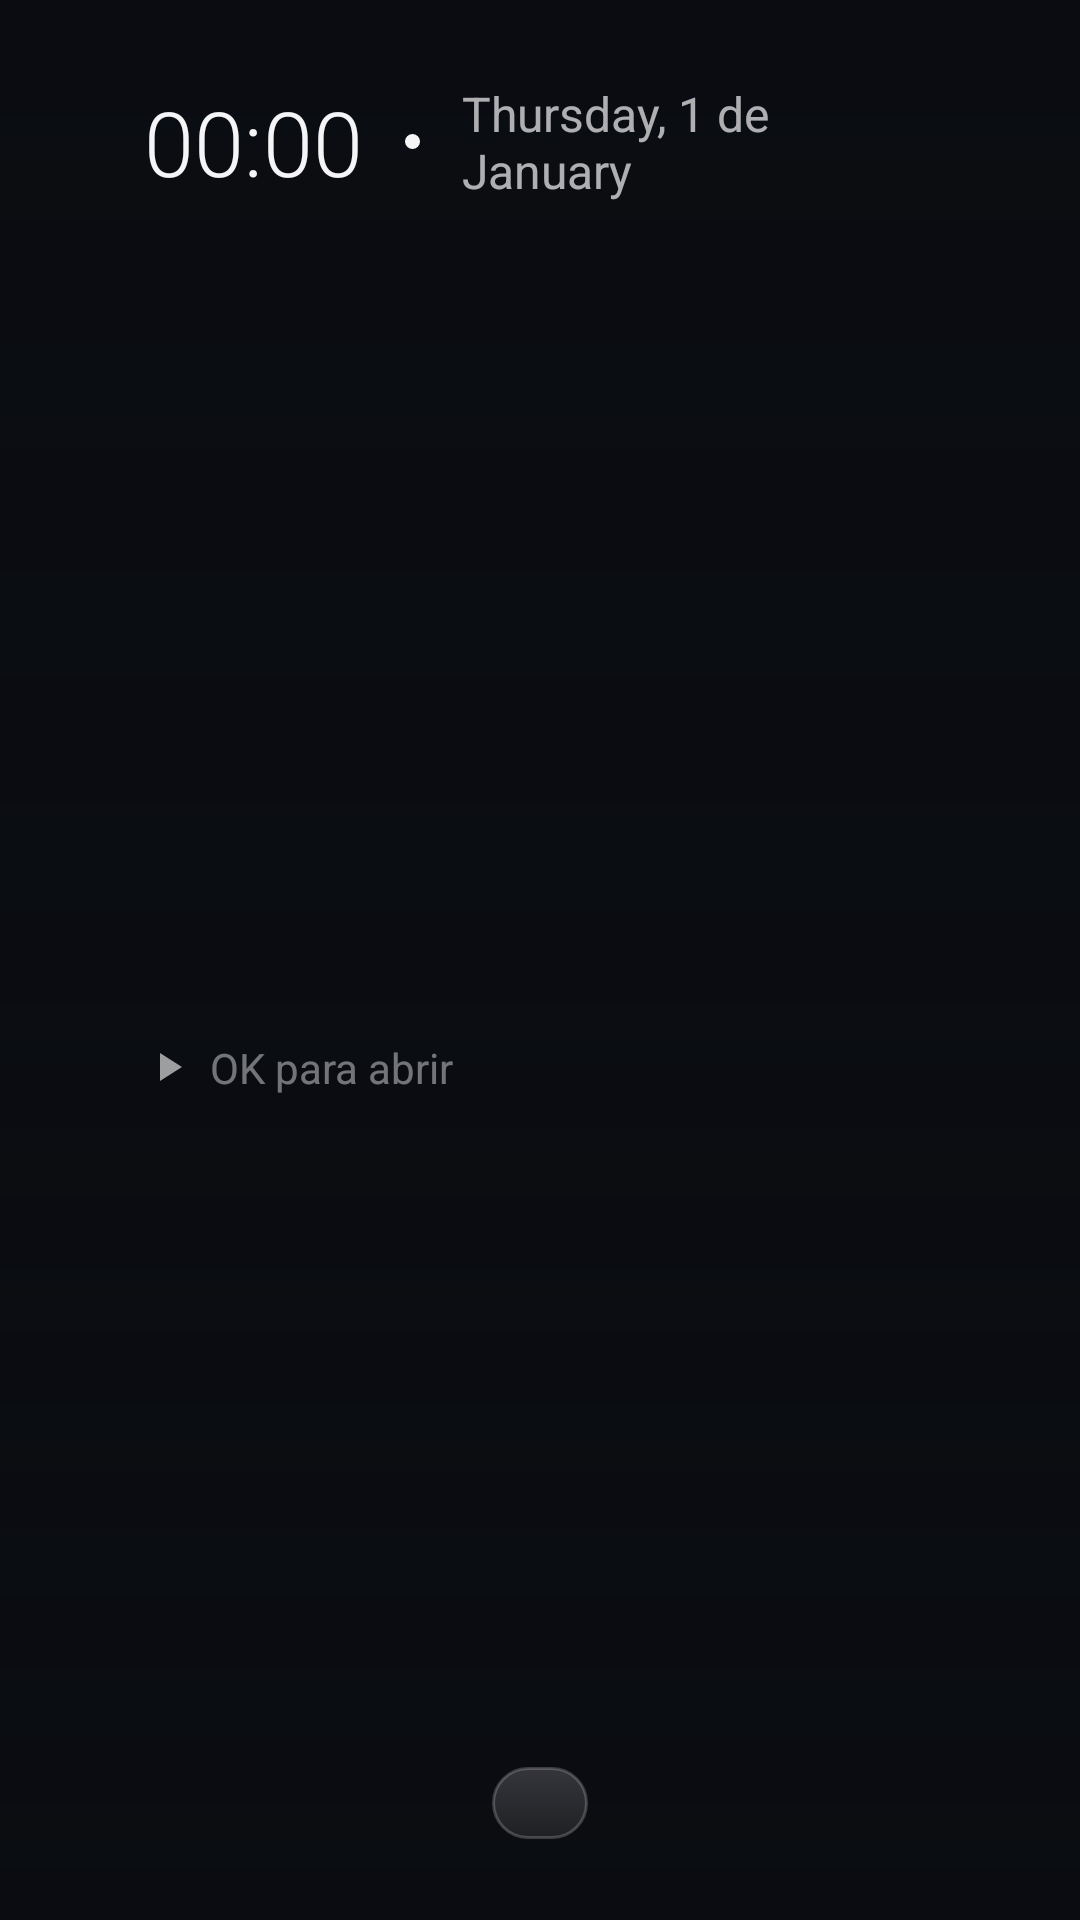

Here is an Android app screen rendered from its layout file. Give the layout XML and the strings, colors and styles it references.
<!-- AndroidManifest.xml: application theme Theme.Cinema -->
<!-- res/layout/activity_home.xml -->
<?xml version="1.0" encoding="utf-8"?>
<FrameLayout xmlns:android="http://schemas.android.com/apk/res/android"
    android:id="@+id/root"
    android:layout_width="match_parent"
    android:layout_height="match_parent"
    android:background="@color/bg"
    android:clipChildren="false">

    <View
        android:id="@+id/glow"
        android:layout_width="match_parent"
        android:layout_height="match_parent" />

    <View
        android:layout_width="match_parent"
        android:layout_height="match_parent"
        android:background="@drawable/vignette" />

    
    <LinearLayout
        android:layout_width="match_parent"
        android:layout_height="wrap_content"
        android:layout_gravity="top"
        android:gravity="center_vertical"
        android:orientation="horizontal"
        android:paddingStart="@dimen/safe_h"
        android:paddingTop="@dimen/safe_v"
        android:paddingEnd="@dimen/safe_h">

        <TextClock
            android:id="@+id/clock"
            android:layout_width="wrap_content"
            android:layout_height="wrap_content"
            android:fontFamily="sans-serif-light"
            android:format12Hour="HH:mm"
            android:format24Hour="HH:mm"
            android:textColor="@color/text"
            android:textSize="30sp" />

        <ImageView
            android:layout_width="5dp"
            android:layout_height="5dp"
            android:layout_marginStart="14dp"
            android:layout_marginEnd="14dp"
            android:importantForAccessibility="no"
            android:src="@drawable/dot" />

        <TextClock
            android:id="@+id/date"
            android:layout_width="wrap_content"
            android:layout_height="wrap_content"
            android:format12Hour="EEEE, d 'de' MMMM"
            android:format24Hour="EEEE, d 'de' MMMM"
            android:textColor="@color/text_dim"
            android:textSize="16sp" />

        <Space
            android:layout_width="0dp"
            android:layout_height="0dp"
            android:layout_weight="1" />

        <TextView
            android:id="@+id/wifiLabel"
            android:layout_width="wrap_content"
            android:layout_height="wrap_content"
            android:layout_marginEnd="8dp"
            android:text="@string/wifi_off"
            android:textColor="@color/text_faint"
            android:textSize="14sp"
            android:visibility="gone" />

        <ImageView
            android:id="@+id/wifi"
            android:layout_width="22dp"
            android:layout_height="22dp"
            android:importantForAccessibility="no"
            android:src="@drawable/ic_wifi" />
    </LinearLayout>

    
    <LinearLayout
        android:id="@+id/hero"
        android:layout_width="wrap_content"
        android:layout_height="wrap_content"
        android:layout_gravity="start|center_vertical"
        android:layout_marginStart="@dimen/safe_h"
        android:layout_marginBottom="64dp"
        android:orientation="vertical">

        <ImageView
            android:id="@+id/heroBanner"
            android:layout_width="wrap_content"
            android:layout_height="84dp"
            android:layout_marginBottom="10dp"
            android:adjustViewBounds="true"
            android:importantForAccessibility="no"
            android:maxWidth="200dp"
            android:scaleType="fitStart" />

        <TextView
            android:id="@+id/heroTitle"
            android:layout_width="wrap_content"
            android:layout_height="wrap_content"
            android:fontFamily="sans-serif-medium"
            android:letterSpacing="-0.02"
            android:textColor="@color/text"
            android:textSize="46sp" />

        <TextView
            android:id="@+id/heroSub"
            android:layout_width="wrap_content"
            android:layout_height="wrap_content"
            android:layout_marginTop="4dp"
            android:textColor="@color/text_dim"
            android:textSize="18sp" />

        <LinearLayout
            android:layout_width="wrap_content"
            android:layout_height="wrap_content"
            android:layout_marginTop="16dp"
            android:gravity="center_vertical"
            android:orientation="horizontal">

            <ImageView
                android:layout_width="16dp"
                android:layout_height="16dp"
                android:alpha="0.6"
                android:importantForAccessibility="no"
                android:src="@drawable/ic_play" />

            <TextView
                android:layout_width="wrap_content"
                android:layout_height="wrap_content"
                android:layout_marginStart="6dp"
                android:text="@string/hint_open"
                android:textColor="@color/text_faint"
                android:textSize="14sp" />
        </LinearLayout>
    </LinearLayout>

    
    <LinearLayout
        android:id="@+id/dock"
        android:layout_width="wrap_content"
        android:layout_height="wrap_content"
        android:layout_gravity="bottom|center_horizontal"
        android:layout_marginBottom="@dimen/safe_v"
        android:background="@drawable/glass_dock"
        android:clipChildren="false"
        android:clipToPadding="false"
        android:gravity="center_vertical"
        android:orientation="horizontal"
        android:paddingStart="16dp"
        android:paddingTop="12dp"
        android:paddingEnd="16dp"
        android:paddingBottom="12dp" />
</FrameLayout>
<!-- resources referenced by this layout -->
<resources>
  <color name="bg">#FF0A0C11</color>
  <color name="text">#FFF5F5F7</color>
  <color name="text_dim">#B3F5F5F7</color>
  <color name="text_faint">#73F5F5F7</color>
  <dimen name="safe_h">48dp</dimen>
  <dimen name="safe_v">27dp</dimen>
  <!-- drawable dot (drawable) -->
  <?xml version="1.0" encoding="utf-8"?>
  <shape xmlns:android="http://schemas.android.com/apk/res/android" android:shape="oval">
      <solid android:color="@color/text" />
      <size android:width="5dp" android:height="5dp" />
  </shape>
  <!-- drawable glass_dock (drawable) -->
  <?xml version="1.0" encoding="utf-8"?>
  <shape xmlns:android="http://schemas.android.com/apk/res/android" android:shape="rectangle">
      <gradient android:angle="90" android:startColor="#14FFFFFF" android:endColor="#2BFFFFFF" />
      <stroke android:width="1dp" android:color="@color/glass_stroke" />
      <corners android:radius="26dp" />
  </shape>
  <!-- drawable ic_play (drawable) -->
  <?xml version="1.0" encoding="utf-8"?>
  <vector xmlns:android="http://schemas.android.com/apk/res/android"
      android:width="24dp" android:height="24dp"
      android:viewportWidth="24" android:viewportHeight="24">
      <path android:fillColor="#FFFFFFFF" android:fillType="nonZero"
          android:pathData="M8,5v14l11,-7z" />
  </vector>
  <!-- drawable ic_wifi (drawable) -->
  <?xml version="1.0" encoding="utf-8"?>
  <vector xmlns:android="http://schemas.android.com/apk/res/android"
      android:width="24dp" android:height="24dp"
      android:viewportWidth="24" android:viewportHeight="24">
      <path android:fillColor="#FFFFFFFF" android:fillType="nonZero"
          android:pathData="M1,9l2,2c4.97,-4.97 13.03,-4.97 18,0l2,-2C16.93,2.93 7.08,2.93 1,9zM9,17l3,3 3,-3c-1.65,-1.66 -4.34,-1.66 -6,0zM5,13l2,2c2.76,-2.76 7.24,-2.76 10,0l2,-2C15.14,9.14 8.87,9.14 5,13z" />
  </vector>
  <!-- drawable vignette (drawable) -->
  <?xml version="1.0" encoding="utf-8"?>
  <shape xmlns:android="http://schemas.android.com/apk/res/android" android:shape="rectangle">
      <gradient android:angle="90" android:startColor="#F20A0C11" android:centerColor="#590A0C11" android:endColor="#000A0C11" />
  </shape>
  <string name="hint_open">OK para abrir</string>
  <string name="wifi_off">Sem rede</string>
  <style name="Theme.Cinema" parent="@android:style/Theme.DeviceDefault.NoActionBar.Fullscreen">
          <item name="android:windowBackground">@color/bg</item>
          <item name="android:colorAccent">@color/focus_ring</item>
          <item name="android:windowShowWallpaper">false</item>
          <item name="android:windowAnimationStyle">@android:style/Animation.Activity</item>
      </style>
  <color name="glass_stroke">#33FFFFFF</color>
  <color name="focus_ring">#E6FFFFFF</color>
</resources>
